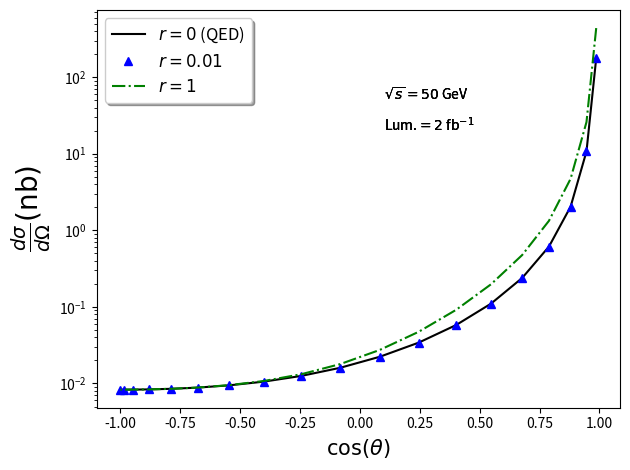

Write the Python code that produced this figure.
# -*- coding: utf-8 -*-
"""
Created on Wed Mar 29 16:29:14 2017

[redacted]

@email: [email redacted]

[redacted]

@more info: https://github.com/ahmadborzou/Lorentz-Gauge-Theory-Of-Gravity-LGT/wiki

This code needs numpy and matplotlib libraries in addition to python.
The whole package can be installed through ANAconda at:
https://www.continuum.io/downloads
"""

import numpy as np
from matplotlib import pyplot as plt



# the cross section of e+e->e+e
def TotalXS(theta,Ecm,r):
    #input in GeV
    #output in nano barn(nb)
    # r=g/e
    #Ecm is center of mass energy in GeV
    #0.39e6 is to return in nb
    a=1/137.04 # QED coupling
    return 0.39e6*a**2/(4.*Ecm**2)*(
                  2.*( (1.+np.cos(theta/2.)**4)/(np.sin(theta/2.)**4) + (1.+np.cos(theta)**2)/2. - 2.*(np.cos(theta/2.)**4)/(np.sin(theta/2.)**2)  )
                  -3.*r**2/64.*np.sin(theta)**8/np.sin(theta/2.)**12
                  +18.*r**4*np.cos(theta/2.)**4/(np.tan(theta/2.)**4)
                 )



#set luminosity in fb^-1
#center of mass energy in GeV
Lumin=2.#/fb
Ecm=50.#GeV
fig3=plt.figure()


# break the theta into 1000 pieces
theta=np.linspace(0,np.pi,20,retstep=False)

# a container for cross section
XS=np.empty(np.size(theta))

# 3 values for r
r=[0.,0.01,1.]
# colors, line style,mark,legend
col=['k','b','g']
linest=['-','none','-.']
mark=['','^','']
lb=[r'$r=0$ (QED)',r'$r=0.01$',r'$r=1$']

# plot
for ir in range(0,np.size(r)):
    for it in range(0,np.size(theta)):
        XS[it]=TotalXS(theta[it],Ecm,r[ir])
    plt.plot(np.cos(theta),XS,color=col[ir], linestyle=linest[ir],marker=mark[ir],label=lb[ir])
    #plt.xscale('log')
    plt.yscale('log')
    
    plt.xlabel(r'$\cos(\theta)$',fontsize=15)
    plt.ylabel(r'$\frac{d\sigma}{d\Omega}(\mathrm{nb})$',fontsize=20)
    plt.text(0.1, 50, r'$\sqrt{s} = 50$ GeV', fontsize=10)
    plt.text(0.1, 20, r'Lum.$= 2$ fb$^{-1}$', fontsize=10)


plt.legend(loc='best',fontsize = 'large',shadow=True,fancybox=True)
plt.plot()
plt.tight_layout()
plt.show()
fig3.savefig('XSBhabha.pdf')